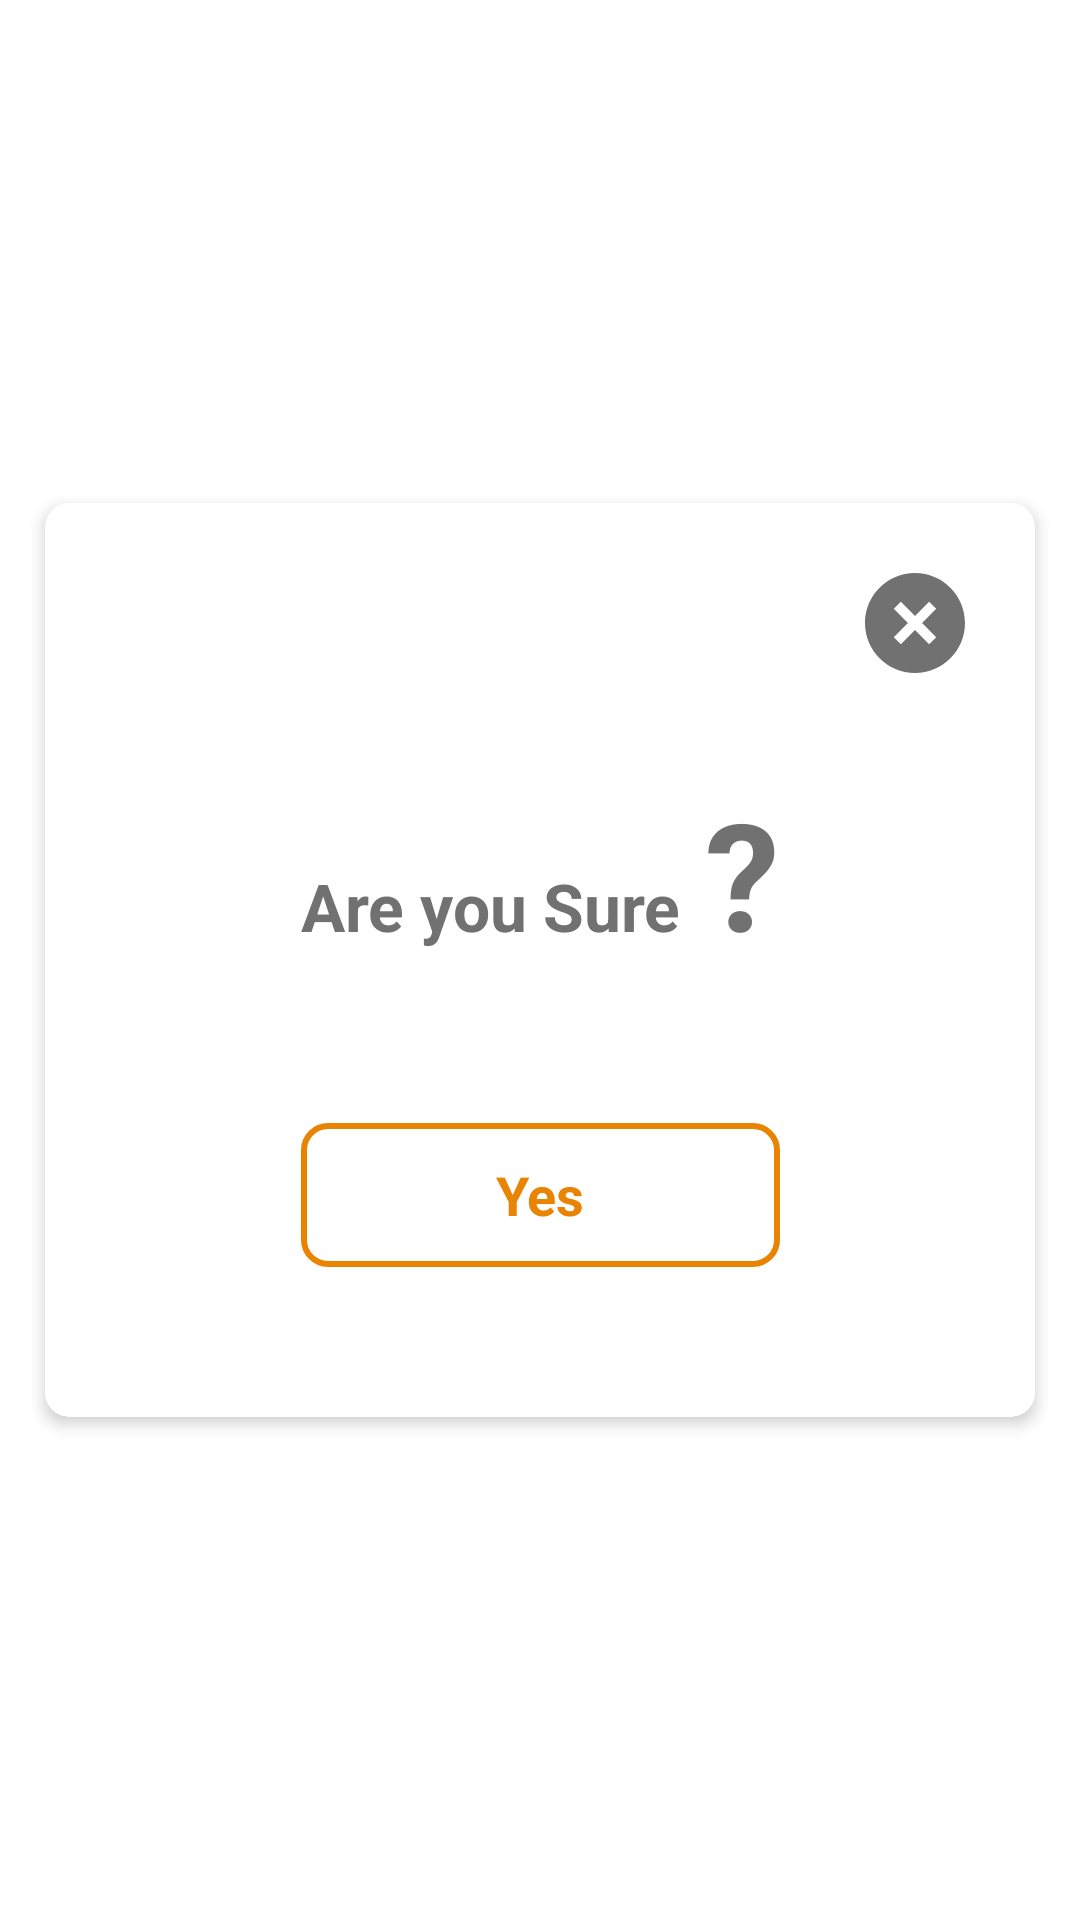

This screen was rendered from an Android layout file. Write that file and the resources it references.
<!-- AndroidManifest.xml: application theme AppTheme -->
<!-- res/layout/popup_confirm.xml -->
<?xml version="1.0" encoding="utf-8"?>
<FrameLayout xmlns:android="http://schemas.android.com/apk/res/android"
    xmlns:app="http://schemas.android.com/apk/res-auto"
    xmlns:tools="http://schemas.android.com/tools"
    android:orientation="vertical"
    android:layout_width="match_parent"
    android:layout_height="match_parent"
    android:background="@color/popup_bg"
    tools:context=".Submit">

    <RelativeLayout
        android:layout_width="match_parent"
        android:layout_height="match_parent">

        <androidx.cardview.widget.CardView
            android:layout_width="match_parent"
            android:layout_height="wrap_content"
            android:layout_centerInParent="true"
            android:layout_margin="15dp"
            android:elevation="6dp"
            app:cardElevation="3dp"
            android:padding="8dp"
            app:cardCornerRadius="8dp"
            android:background="@color/white"
            >

            <androidx.constraintlayout.widget.ConstraintLayout
                android:layout_width="match_parent"
                android:layout_height="wrap_content"
                >

                <ImageView
                    android:id="@+id/hide_Confirm_popUp"
                    android:layout_width="wrap_content"
                    android:layout_height="wrap_content"
                    android:layout_margin="20dp"
                    android:src="@drawable/ic_close_fill"
                    app:layout_constraintEnd_toEndOf="parent"
                    app:layout_constraintTop_toTopOf="parent" />

                <LinearLayout
                    android:id="@+id/linearLayout3"
                    android:layout_width="wrap_content"
                    android:layout_height="wrap_content"
                    android:layout_marginTop="30dp"
                    android:orientation="horizontal"
                    app:layout_constraintEnd_toEndOf="parent"
                    app:layout_constraintStart_toStartOf="parent"
                    app:layout_constraintTop_toBottomOf="@+id/hide_Confirm_popUp">

                    <TextView
                        android:id="@+id/textView3"
                        style="@style/TextAppearance.AppCompat.Large"
                        android:layout_width="wrap_content"
                        android:layout_height="wrap_content"
                        android:text="Are you Sure"
                        android:textColor="@color/hue"
                        android:textStyle="bold" />

                    <TextView
                        android:id="@+id/textView4"
                        style="@style/TextAppearance.AppCompat.Large"
                        android:layout_width="wrap_content"
                        android:layout_height="wrap_content"
                        android:layout_marginStart="8dp"
                        android:text="@string/question_Mark"
                        android:textColor="@color/hue"
                        android:textSize="50sp"
                        android:textStyle="bold" />


                </LinearLayout>


                <Button
                    android:id="@+id/confirmClick"
                    style="@style/TextAppearance.AppCompat.Medium"
                    android:layout_width="0dp"
                    android:layout_height="wrap_content"
                    android:layout_marginTop="50dp"
                    android:layout_marginBottom="50dp"
                    android:background="@drawable/bg_button3"
                    android:text="Yes"
                    android:textAllCaps="false"
                    android:textColor="@color/aux_color"
                    android:textStyle="bold"
                    app:layout_constraintBottom_toBottomOf="parent"
                    app:layout_constraintEnd_toEndOf="@+id/linearLayout3"
                    app:layout_constraintStart_toStartOf="@+id/linearLayout3"
                    app:layout_constraintTop_toBottomOf="@+id/linearLayout3" />

            </androidx.constraintlayout.widget.ConstraintLayout>
        </androidx.cardview.widget.CardView>



    </RelativeLayout>

</FrameLayout>
<!-- resources referenced by this layout -->
<resources>
  <color name="aux_color">#E98403</color>
  <color name="hue">#717171</color>
  <color name="popup_bg">#32FFFFFF</color>
  <color name="white">#FFFFFF</color>
  <!-- drawable bg_button3 (drawable) -->
  <?xml version="1.0" encoding="utf-8"?>
  <shape
      xmlns:android="http://schemas.android.com/apk/res/android"
      android:shape="rectangle"
      >
  
      <stroke android:color="@color/aux_color"
          android:width="2dp"/>
  
      <corners android:radius="8dp"/>
  
  
  </shape>
  <!-- drawable ic_close_fill (drawable) -->
  <vector xmlns:android="http://schemas.android.com/apk/res/android"
      android:width="40dp"
      android:height="40dp"
      android:viewportWidth="24"
      android:viewportHeight="24">
    <path
        android:fillColor="#717171"
        android:pathData="M12,22C6.477,22 2,17.523 2,12S6.477,2 12,2s10,4.477 10,10 -4.477,10 -10,10zM12,10.586L9.172,7.757 7.757,9.172 10.586,12l-2.829,2.828 1.415,1.415L12,13.414l2.828,2.829 1.415,-1.415L13.414,12l2.829,-2.828 -1.415,-1.415L12,10.586z"/>
  </vector>
  <string name="question_Mark">\?</string>
  <style name="AppTheme" parent="Theme.AppCompat.Light.NoActionBar">
          
          <item name="colorPrimary">@color/colorPrimary</item>
          <item name="colorPrimaryDark">@color/colorPrimaryDark</item>
          <item name="colorAccent">@color/colorAccent</item>
  
  
          <item name="android:windowBackground">@drawable/bg_app_window</item>
  
  
      </style>
  <color name="colorPrimary">#6200EE</color>
  <color name="colorPrimaryDark">#000</color>
  <color name="colorAccent">#03DAC5</color>
  <!-- drawable bg_app_window (drawable) -->
  <layer-list xmlns:android="http://schemas.android.com/apk/res/android">
      <item
          android:drawable="@color/white"/>
      <item>
          <bitmap
              android:gravity="center_vertical|center_horizontal"
  
              android:src="@drawable/launch_bg"
              />
  
      </item>
  </layer-list>
</resources>
